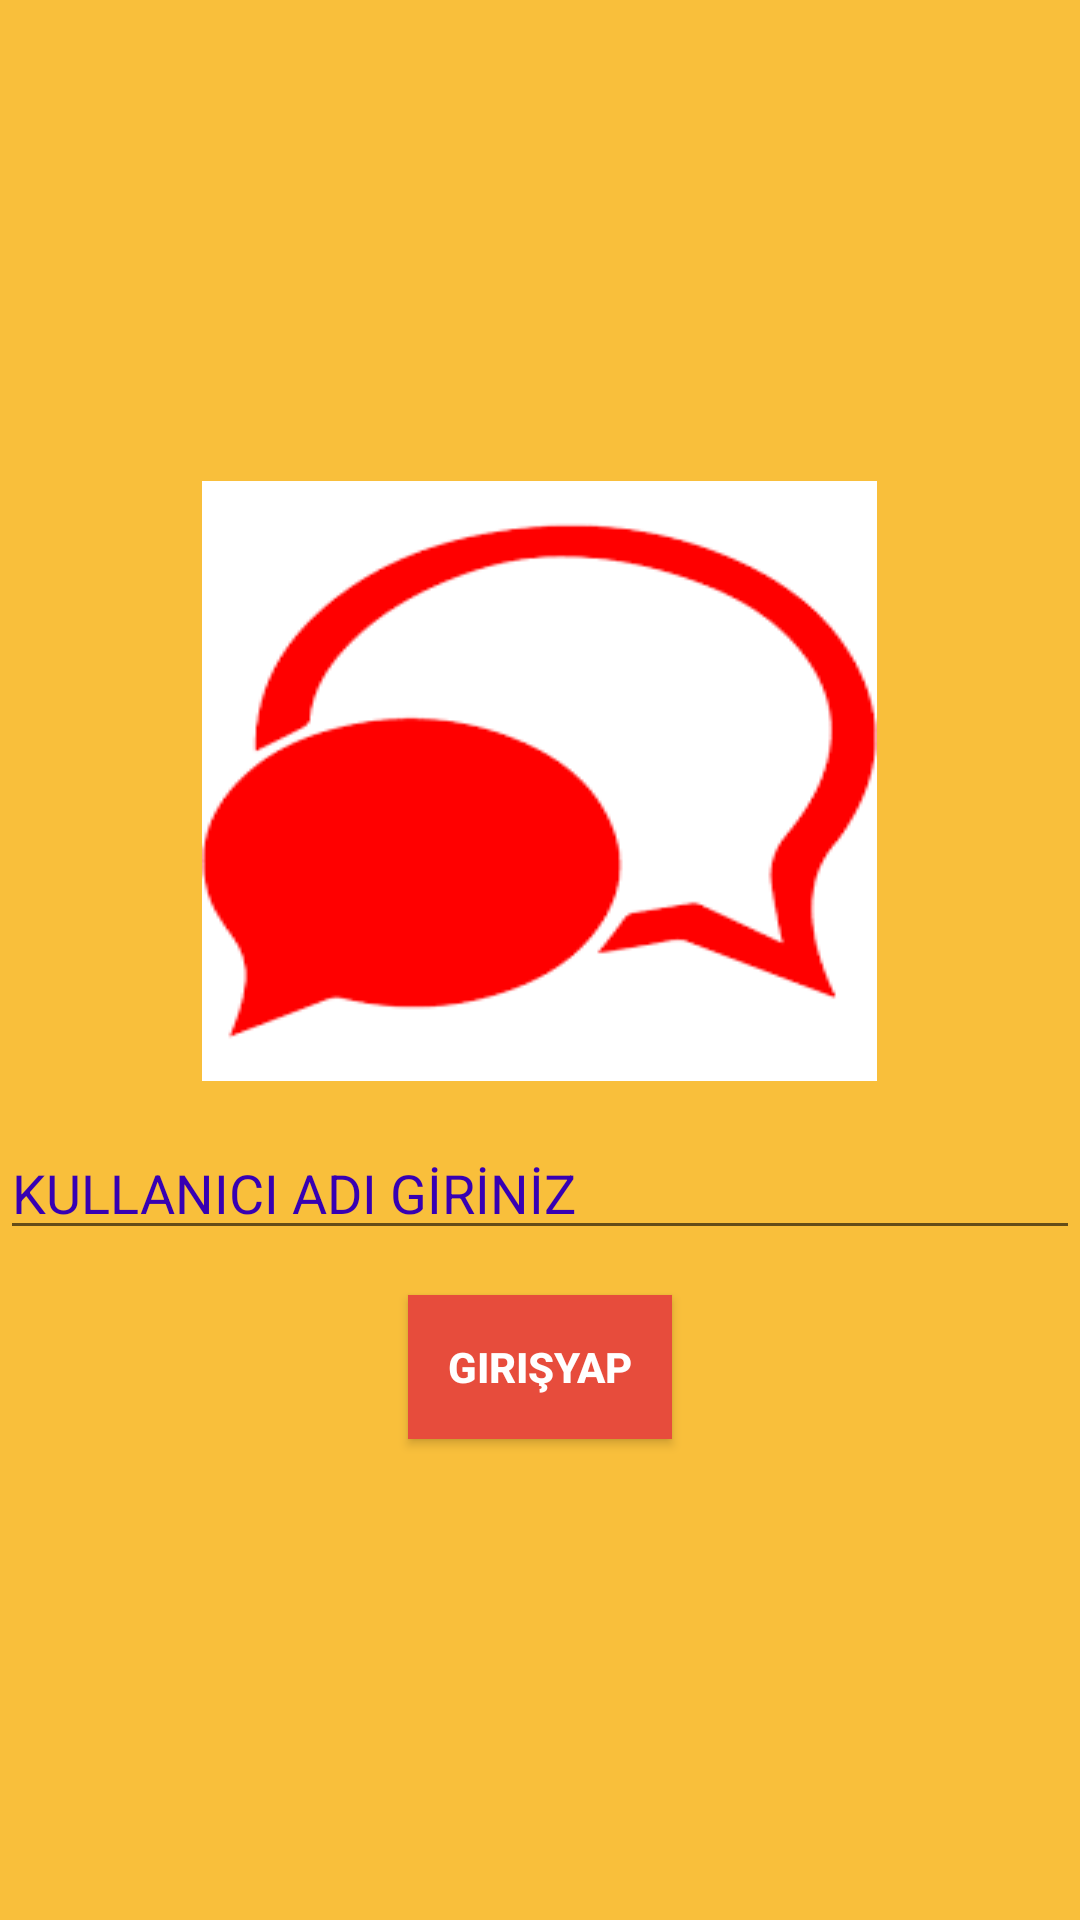

The Android layout XML behind this screen, and the referenced resources:
<!-- AndroidManifest.xml: application theme AppTheme -->
<!-- res/layout/activity_giris.xml -->
<?xml version="1.0" encoding="utf-8"?>
<LinearLayout xmlns:android="http://schemas.android.com/apk/res/android"
    xmlns:app="http://schemas.android.com/apk/res-auto"
    xmlns:tools="http://schemas.android.com/tools"
    android:layout_width="match_parent"
    android:orientation="vertical"
    android:background="#f9bf3b"
    android:gravity="center"
    android:layout_height="match_parent"
    tools:context=".GirisActivity">

    <ImageView
        android:layout_width="wrap_content"
        android:layout_height="200dp"
        android:layout_marginLeft="50dp"
        android:layout_marginRight="50dp"
        android:background="@drawable/red"

        />
    
    <EditText
        android:layout_width="match_parent"
        android:layout_height="wrap_content"
        android:hint="KULLANICI ADI GİRİNİZ"
        android:layout_marginTop="15dp"
        android:textColorHint="@color/colorPrimaryDark"
        android:layout_marginBottom="15dp"
        android:id="@+id/kullaniciAdiEditText"
        />

    <Button
        android:layout_width="wrap_content"
        android:layout_gravity="center"
        android:background="#e74c3c"
        android:textColor="#fff"
        android:textStyle="bold"
        android:layout_height="wrap_content"
        android:text="GirişYap"
        android:id="@+id/kayitOlButton"
        />
</LinearLayout>
<!-- resources referenced by this layout -->
<resources>
  <!-- drawable red: png bitmap (drawable-v24, 3050 bytes) -->
  <style name="AppTheme" parent="Theme.AppCompat.Light.NoActionBar">
          
          <item name="colorPrimary">#f03434</item>
          <item name="colorPrimaryDark">#913d88</item>
          <item name="colorAccent">@color/colorAccent</item>
      </style>
  <!-- not gathered from this repository: default colours our renderer supplied (Android Studio template values) -->
  <color name="colorPrimaryDark">#FF3700B3</color>
  <color name="colorAccent">#FF03DAC5</color>
</resources>
